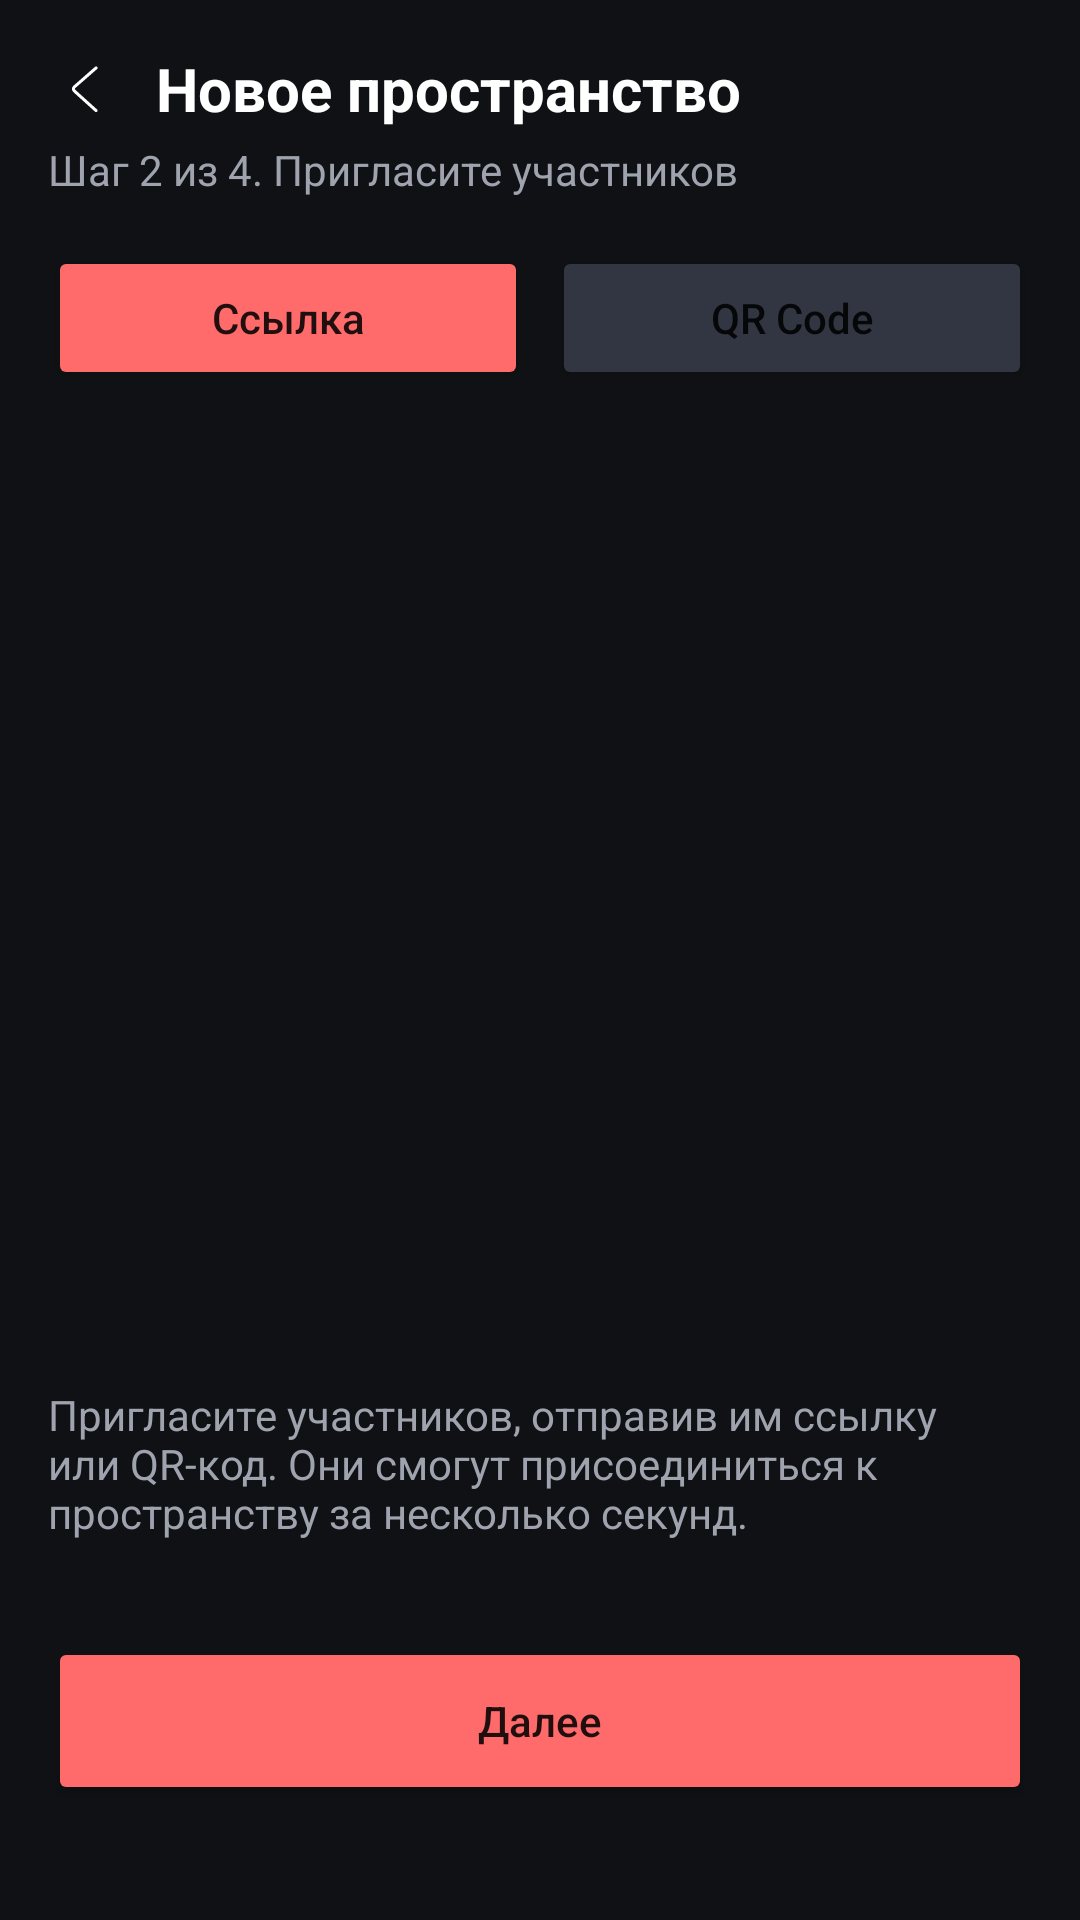

The Android layout XML behind this screen, and the referenced resources:
<!-- AndroidManifest.xml: application theme Theme.Taska -->
<!-- res/layout/fragment_new_space_invite.xml -->
<?xml version="1.0" encoding="utf-8"?>
<ScrollView xmlns:android="http://schemas.android.com/apk/res/android"
    xmlns:app="http://schemas.android.com/apk/res-auto"
    android:layout_width="match_parent"
    android:layout_height="match_parent"
    android:background="#0F1115"
    android:fillViewport="true">

    <LinearLayout
        android:layout_width="match_parent"
        android:layout_height="wrap_content"
        android:orientation="vertical"
        android:padding="16dp">

        
        <LinearLayout
            android:layout_width="match_parent"
            android:layout_height="wrap_content"
            android:orientation="horizontal"
            android:gravity="center_vertical">

            <ImageView
                android:id="@+id/btnBack"
                android:layout_width="24dp"
                android:layout_height="24dp"
                android:src="@drawable/ic_back"
                android:tint="#FFFFFF" />

            <TextView
                android:layout_marginStart="12dp"
                android:text="Новое пространство"
                android:textColor="#FFFFFF"
                android:textSize="20sp"
                android:textStyle="bold"
                android:layout_width="wrap_content"
                android:layout_height="wrap_content"/>
        </LinearLayout>

        <TextView
            android:layout_width="wrap_content"
            android:layout_height="wrap_content"
            android:layout_marginTop="4dp"
            android:text="Шаг 2 из 4. Пригласите участников"
            android:textColor="#9EA3AE"
            android:textSize="14sp" />

        
        <LinearLayout
            android:layout_marginTop="16dp"
            android:orientation="horizontal"
            android:layout_width="match_parent"
            android:layout_height="48dp">

            <Button
                android:id="@+id/btnLinkMode"
                android:layout_width="0dp"
                android:layout_height="match_parent"
                android:layout_weight="1"
                android:backgroundTint="#FF6B6B"
                android:text="Ссылка"
                android:textAllCaps="false" />

            <Button
                android:id="@+id/btnQrMode"
                android:layout_width="0dp"
                android:layout_height="match_parent"
                android:layout_marginStart="8dp"
                android:layout_weight="1"
                android:backgroundTint="#313642"
                android:text="QR Code"
                android:textAllCaps="false" />
        </LinearLayout>

        
        <androidx.viewpager2.widget.ViewPager2
            android:id="@+id/viewPager"
            android:layout_width="match_parent"
            android:layout_height="300dp"
            android:layout_marginTop="16dp" />

        <TextView
            android:id="@+id/textView"
            android:layout_width="match_parent"
            android:layout_height="wrap_content"
            android:layout_marginTop="16dp"
            android:text="Пригласите участников, отправив им ссылку или QR-код. Они смогут присоединиться к пространству за несколько секунд."
            android:textColor="#9EA3AE" />

        <Button
            android:id="@+id/btnFinish"
            android:layout_width="match_parent"
            android:layout_height="56dp"
            android:layout_marginTop="32dp"
            android:backgroundTint="#FF6B6B"
            android:text="Далее"
            android:textAllCaps="false" />
    </LinearLayout>
</ScrollView>
<!-- resources referenced by this layout -->
<resources>
  <!-- drawable ic_back (drawable) -->
  <vector xmlns:android="http://schemas.android.com/apk/res/android" android:height="34dp" android:viewportHeight="1024" android:viewportWidth="1024" android:width="34dp">
        
      <path android:fillColor="#000000" android:pathData="M669.6,849.6c8.8,8 22.4,7.2 30.4,-1.6s7.2,-22.4 -1.6,-30.4l-309.6,-280c-8,-7.2 -8,-17.6 0,-24.8l309.6,-270.4c8.8,-8 9.6,-21.6 2.4,-30.4 -8,-8.8 -21.6,-9.6 -30.4,-2.4L360.8,480.8c-27.2,24 -28,64 -0.8,88.8l309.6,280z"/>
      
  </vector>
  <style name="Theme.Taska" parent="Base.Theme.Taska">
      </style>
  <style name="Base.Theme.Taska" parent="Theme.MaterialComponents.DayNight.NoActionBar">
          
          <item name="colorPrimary">@color/accent_purple</item>
          <item name="colorPrimaryVariant">@color/light_purple</item>
          <item name="colorOnPrimary">@android:color/white</item>
          <item name="colorSecondary">@color/accent_blue</item>
          <item name="colorSecondaryVariant">@color/accent_blue</item>
          <item name="colorOnSecondary">@android:color/white</item>
          <item name="android:statusBarColor">@android:color/transparent</item>
          <item name="android:navigationBarColor">@android:color/transparent</item>
  
          
          <item name="cornerRadius">28dp</item>
  
          
          <item name="android:forceDarkAllowed">false</item>
      </style>
  <color name="accent_purple">#6C4BDF</color>
  <color name="light_purple">#8A6BFF</color>
  <color name="accent_blue">#A0B0FF</color>
</resources>
